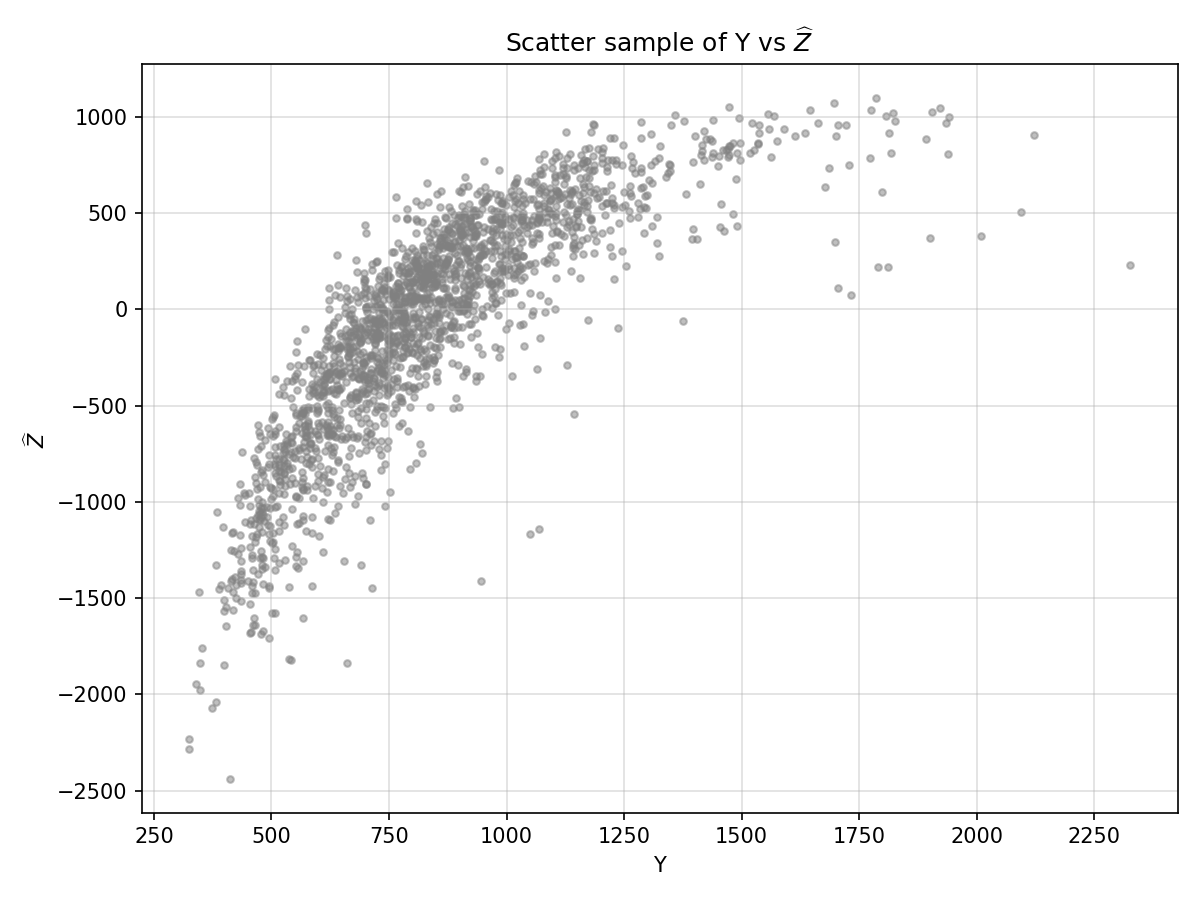

Data behind this chart, as committed beside it:
Y, Z
809, -182.3
555, -332.3
891, 441.9
736, 102.8
507, -1575
552, -974.8
2009, 378.4
746, -278.8
857, -31.07
479, -1053
735, 106.1
396, -1131
882, -91.21
727, -303.4
914, 23.44
956, 574.9
1164, 636.3
1165, 543.5
1186, 605.6
1022, 247.5
1476, 847.4
421, -1257
905, -91.94
419, -1561
624, -192.7
757, -81.72
640, -565.4
838, -507.1
825, -205
677, 98.3
1496, 863.7
1635, 913.5
455, -1682
864, 374.7
1037, -188.1
574, -636.8
733, 84.85
1142, 334.8
1807, 1005
736, -314.2
1143, 343.2
770, 115.8
1030, 486.8
706, -365.5
782, 123.9
1035, 571.2
830, 654.1
474, -1090
679, 257.8
398, -1509
1142, 317.9
592, -633.1
695, -279.4
800, 141.4
725, -503.5
968, 129.5
612, -389.3
1904, 1024
578, -589
712, -240.7
... 1,940 more rows
